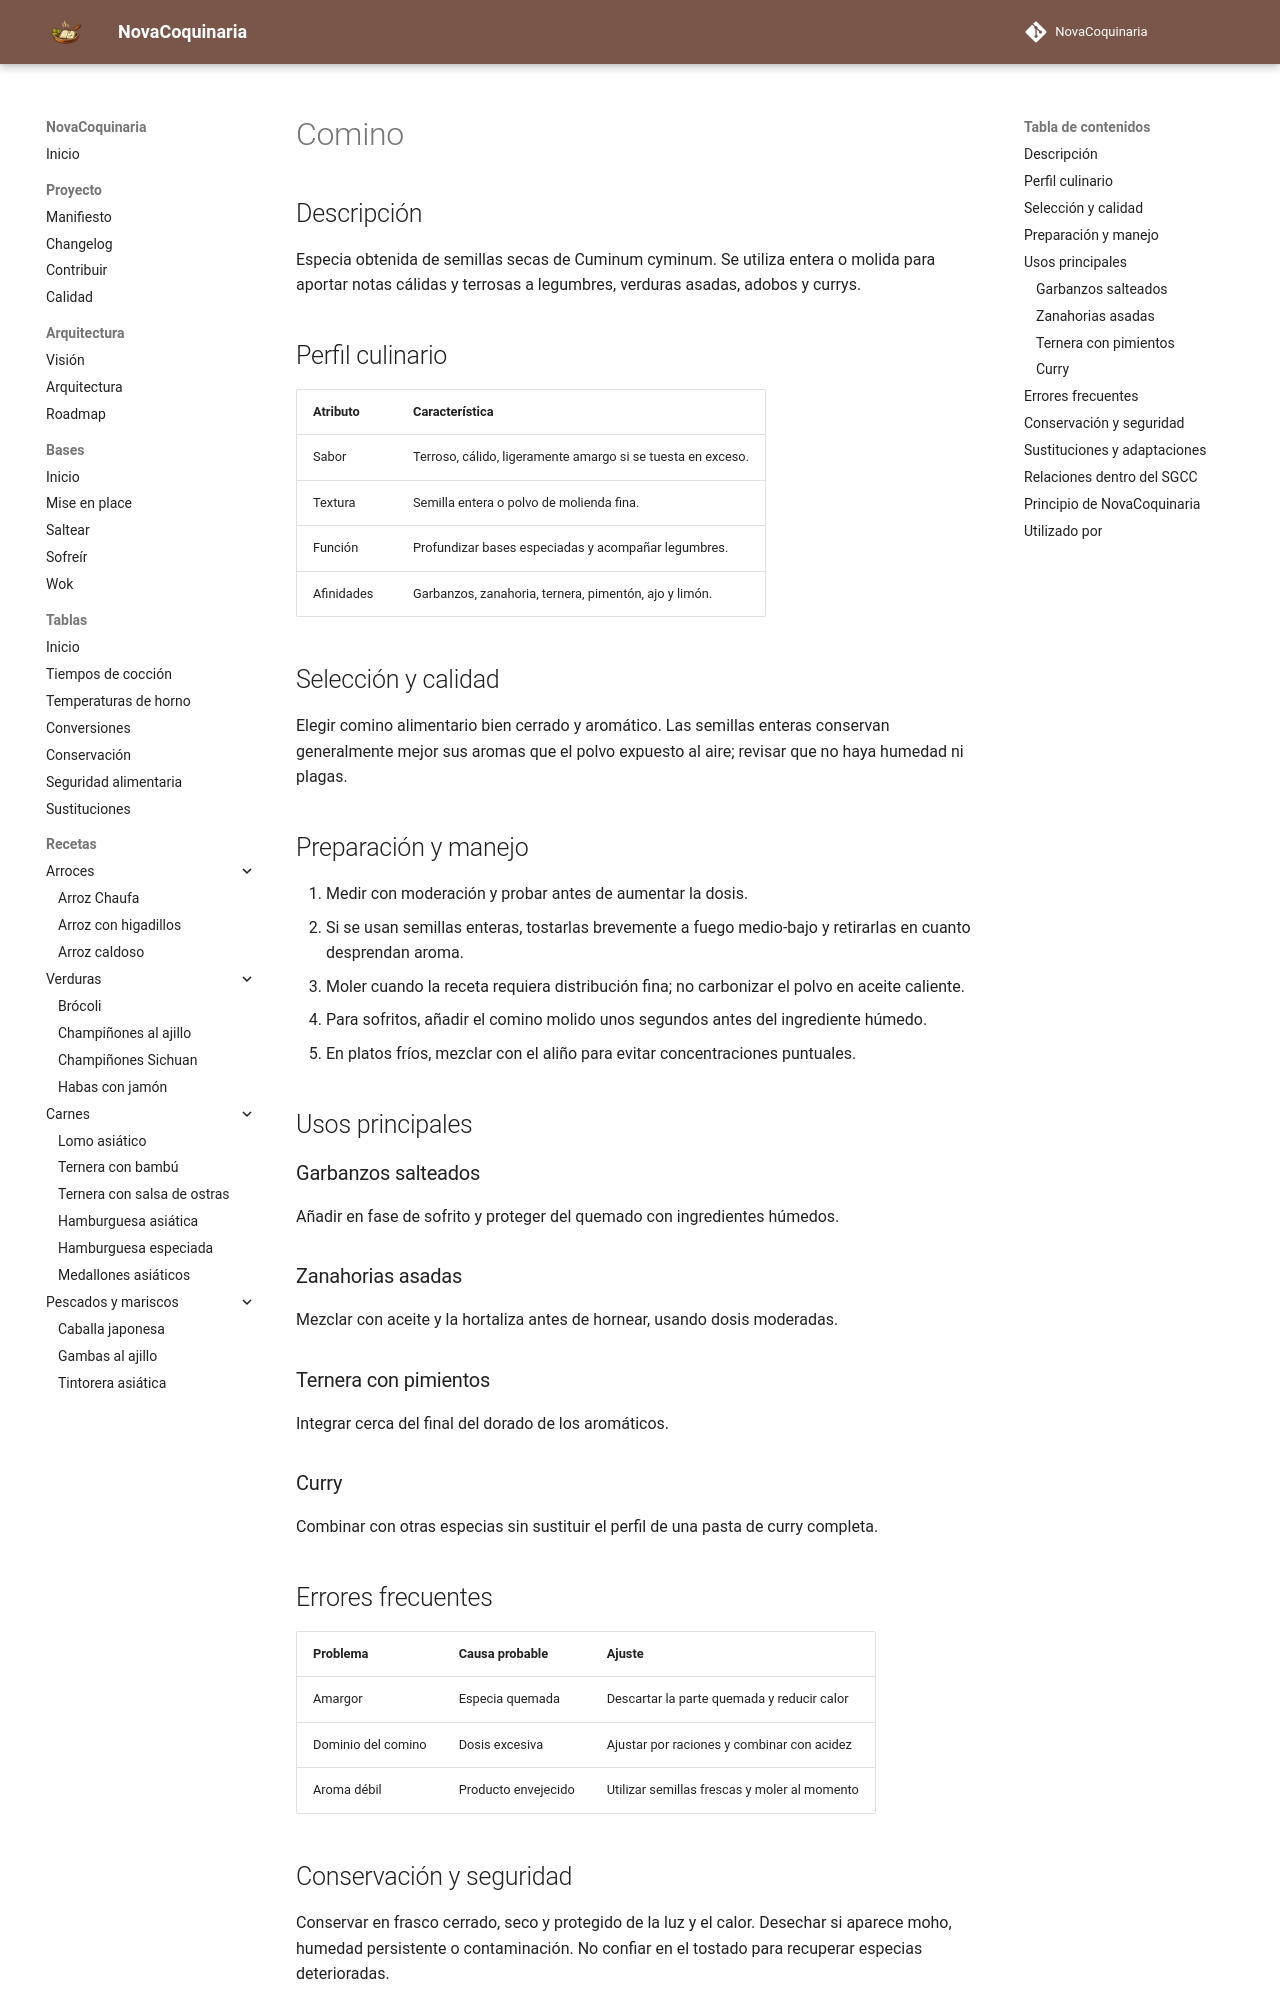

repository: fran-eliot/NovaCoquinaria · page: 11_Despensa/08_Especias/comino.html · generator: mkdocs

---
id: ING-0067
tipo: ingrediente
titulo: Comino
categoria: Especias
estado: borrador
version: 1.0.0
ultima_revision: 2026-11-14
etiquetas:
  - comino
  - especias
  - legumbres
  - tostado
---

# Comino

## Descripción

Especia obtenida de semillas secas de Cuminum cyminum. Se utiliza entera o molida para aportar notas cálidas y terrosas a legumbres, verduras asadas, adobos y currys.

## Perfil culinario

| Atributo | Característica |
|---|---|
| Sabor | Terroso, cálido, ligeramente amargo si se tuesta en exceso. |
| Textura | Semilla entera o polvo de molienda fina. |
| Función | Profundizar bases especiadas y acompañar legumbres. |
| Afinidades | Garbanzos, zanahoria, ternera, pimentón, ajo y limón. |

## Selección y calidad

Elegir comino alimentario bien cerrado y aromático. Las semillas enteras conservan generalmente mejor sus aromas que el polvo expuesto al aire; revisar que no haya humedad ni plagas.

## Preparación y manejo

1. Medir con moderación y probar antes de aumentar la dosis.
2. Si se usan semillas enteras, tostarlas brevemente a fuego medio-bajo y retirarlas en cuanto desprendan aroma.
3. Moler cuando la receta requiera distribución fina; no carbonizar el polvo en aceite caliente.
4. Para sofritos, añadir el comino molido unos segundos antes del ingrediente húmedo.
5. En platos fríos, mezclar con el aliño para evitar concentraciones puntuales.

## Usos principales

### Garbanzos salteados

Añadir en fase de sofrito y proteger del quemado con ingredientes húmedos.

### Zanahorias asadas

Mezclar con aceite y la hortaliza antes de hornear, usando dosis moderadas.

### Ternera con pimientos

Integrar cerca del final del dorado de los aromáticos.

### Curry

Combinar con otras especias sin sustituir el perfil de una pasta de curry completa.

## Errores frecuentes

| Problema | Causa probable | Ajuste |
|---|---|---|
| Amargor | Especia quemada | Descartar la parte quemada y reducir calor |
| Dominio del comino | Dosis excesiva | Ajustar por raciones y combinar con acidez |
| Aroma débil | Producto envejecido | Utilizar semillas frescas y moler al momento |

## Conservación y seguridad

Conservar en frasco cerrado, seco y protegido de la luz y el calor. Desechar si aparece moho, humedad persistente o contaminación. No confiar en el tostado para recuperar especias deterioradas.
